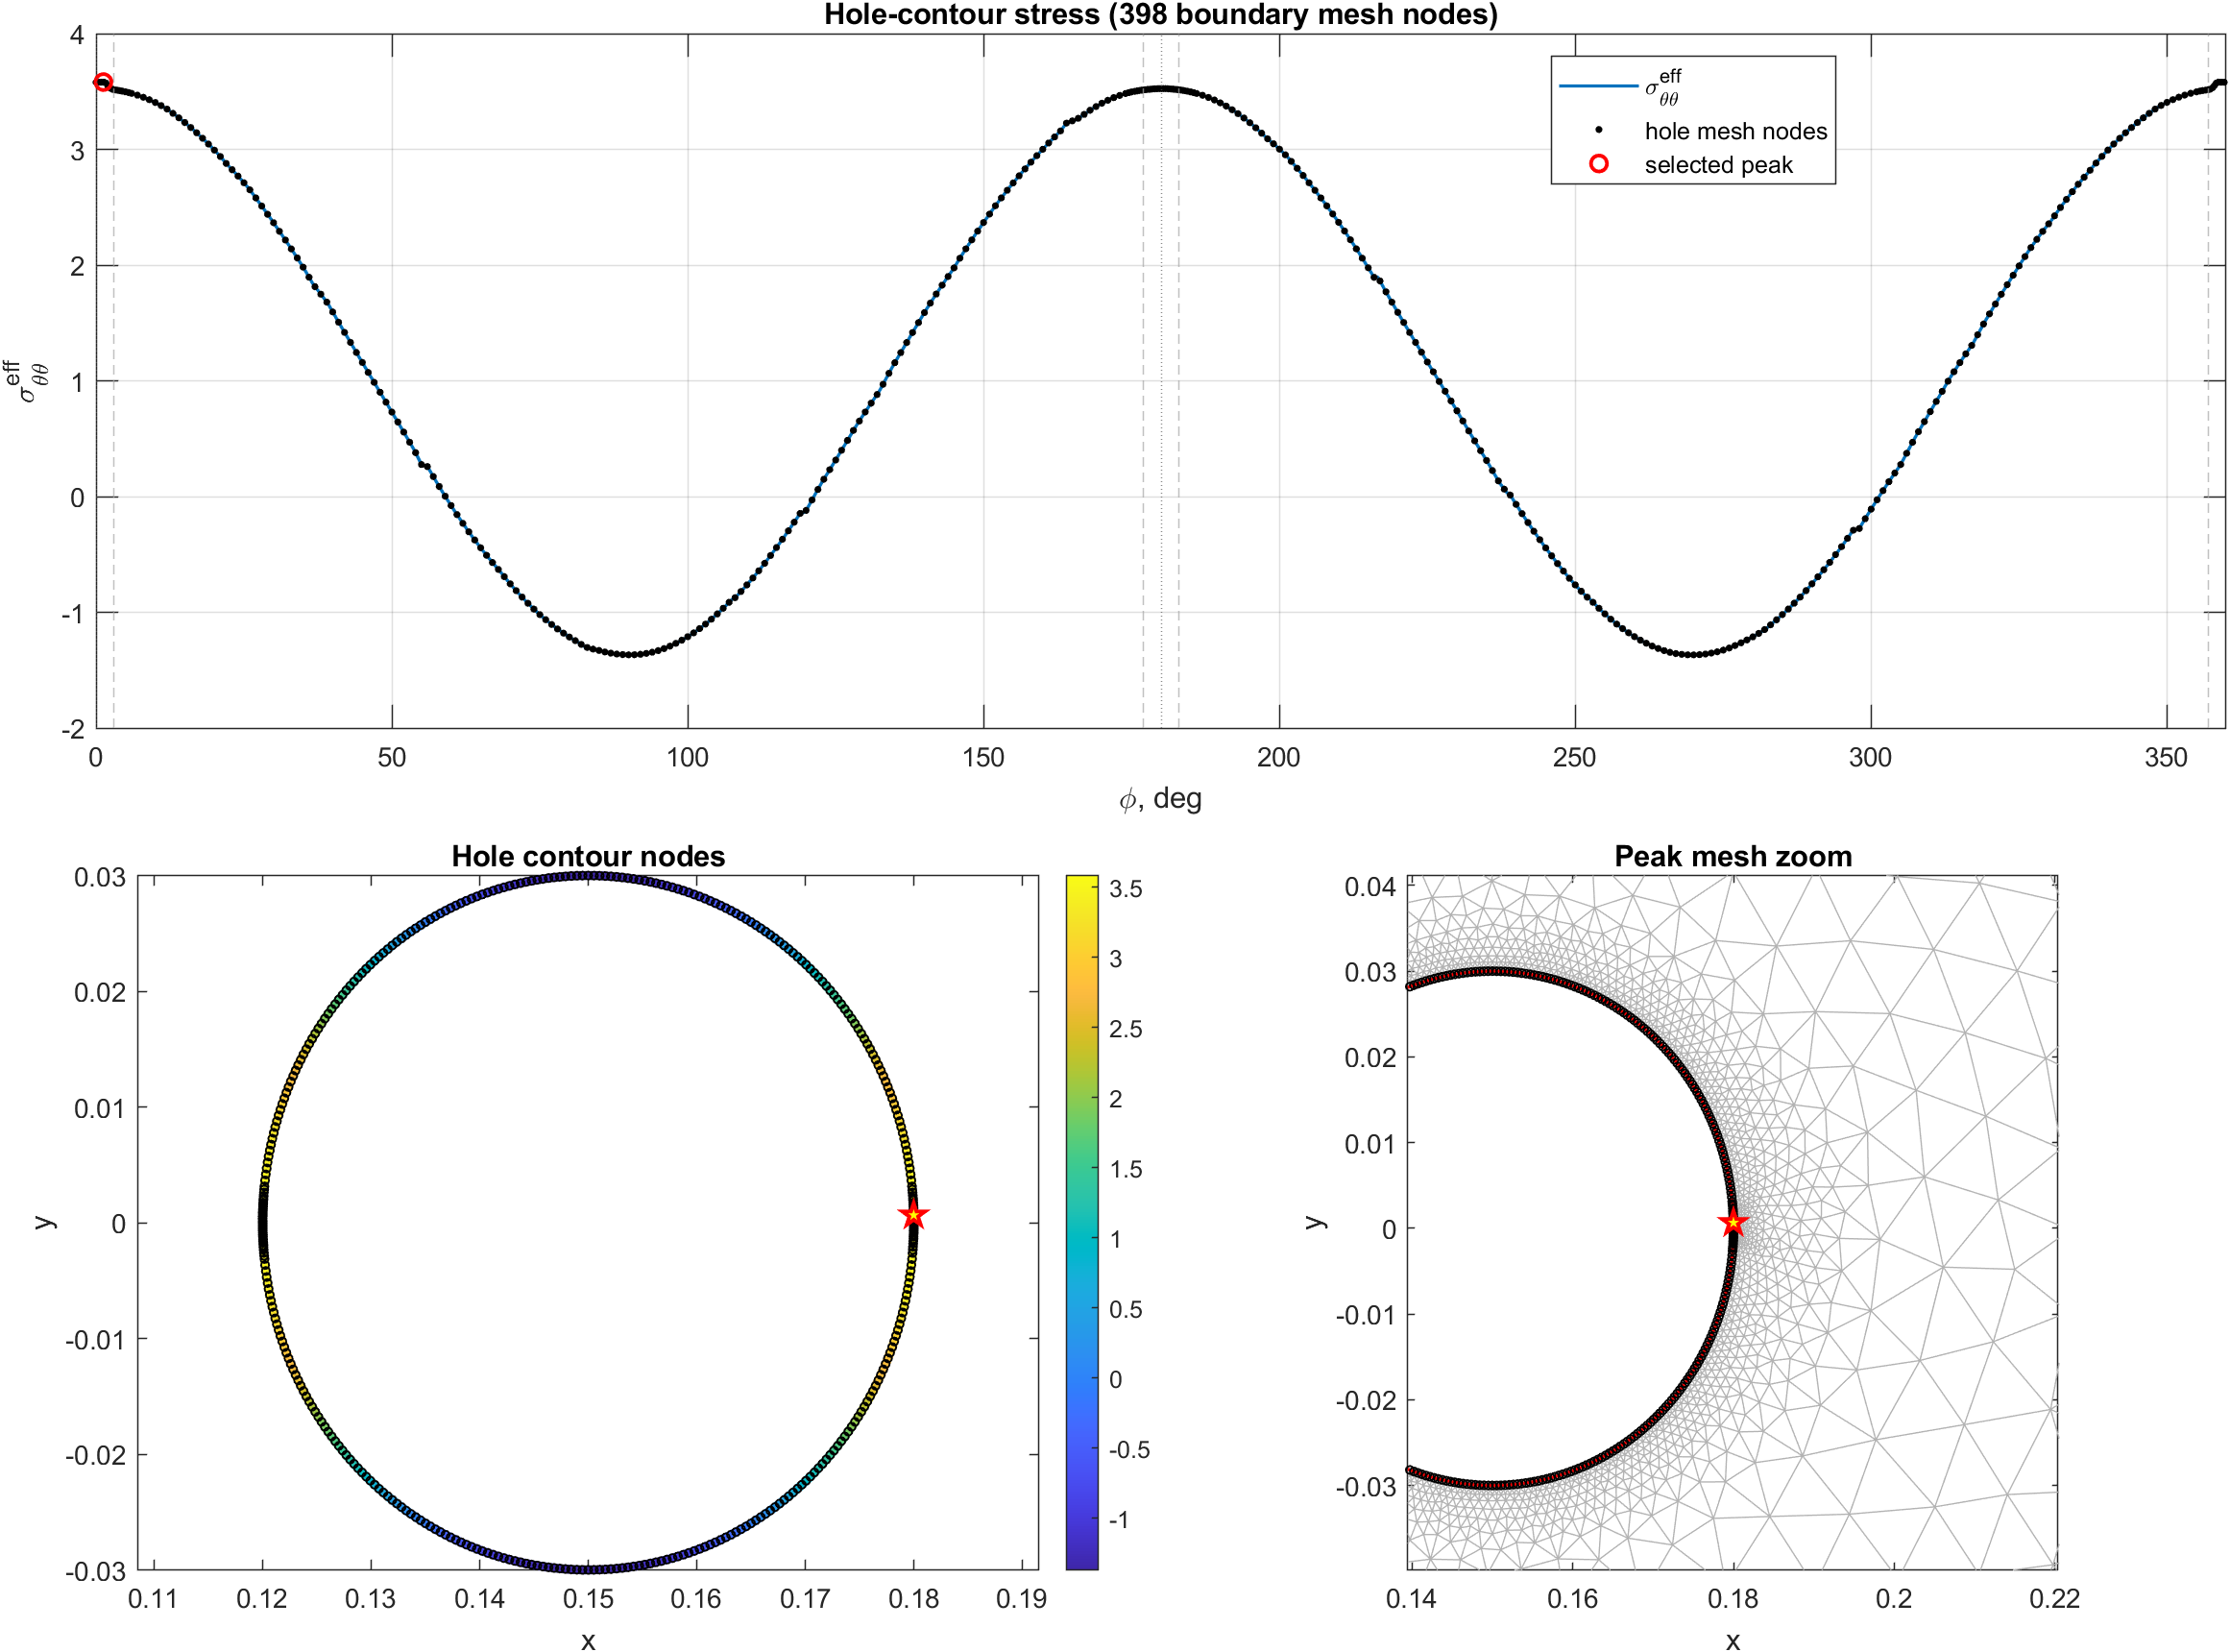

The file beside this chart, header and first rows:
phi_deg, x_boundary, y_boundary, x_query, y_query, sig_tt, sig_nn, sig_nt, sig_tt_eff
0, 0.18, 0, 0.1799, 0, 3.58, 0.001138, -0.006642, 3.58
0.25, 0.18, 0.0001309, 0.1799, 0.0001303, 3.581, 0.0009163, -0.006632, 3.581
0.5, 0.18, 0.0002618, 0.1799, 0.0002607, 3.581, 0.0005651, -0.006649, 3.581
0.75, 0.18, 0.0003927, 0.1799, 0.000391, 3.581, 8.33419596021326e-05, -0.006692, 3.581
1, 0.18, 0.0005236, 0.1799, 0.0005213, 3.582, -0.0005296, -0.006759, 3.582
1.25, 0.18, 0.0006544, 0.1799, 0.0006516, 3.582, -0.001274, -0.006848, 3.582
1.5, 0.18, 0.0007853, 0.1799, 0.0007819, 3.581, -0.002496, -0.001335, 3.581
1.75, 0.18, 0.0009162, 0.1799, 0.0009122, 3.57, -0.002977, 0.01519, 3.57
2, 0.18, 0.001047, 0.1799, 0.001042, 3.55, -0.0009337, 0.02929, 3.55
2.25, 0.18, 0.001178, 0.1798, 0.001173, 3.535, 0.009958, 0.02834, 3.535
2.5, 0.18, 0.001309, 0.1798, 0.001303, 3.527, 0.01516, 0.02534, 3.527
2.75, 0.18, 0.001439, 0.1798, 0.001433, 3.52, 0.01936, 0.02211, 3.52
3, 0.18, 0.00157, 0.1798, 0.001563, 3.516, 0.02161, 0.02008, 3.516
3.25, 0.18, 0.001701, 0.1798, 0.001693, 3.515, 0.0223, 0.01908, 3.515
3.5, 0.1799, 0.001831, 0.1798, 0.001823, 3.513, 0.02294, 0.01816, 3.513
3.75, 0.1799, 0.001962, 0.1798, 0.001954, 3.51, 0.02351, 0.01734, 3.51
4, 0.1799, 0.002093, 0.1798, 0.002084, 3.508, 0.02404, 0.01661, 3.508
4.25, 0.1799, 0.002223, 0.1798, 0.002214, 3.506, 0.02452, 0.01597, 3.506
4.5, 0.1799, 0.002354, 0.1798, 0.002344, 3.503, 0.02495, 0.01541, 3.503
4.75, 0.1799, 0.002484, 0.1798, 0.002473, 3.5, 0.02533, 0.01493, 3.5
5, 0.1799, 0.002615, 0.1798, 0.002603, 3.498, 0.02568, 0.01453, 3.498
5.25, 0.1799, 0.002745, 0.1797, 0.002733, 3.495, 0.02598, 0.0142, 3.495
5.5, 0.1799, 0.002875, 0.1797, 0.002863, 3.491, 0.02625, 0.01395, 3.491
5.75, 0.1798, 0.003006, 0.1797, 0.002993, 3.488, 0.02648, 0.01378, 3.488
6, 0.1798, 0.003136, 0.1797, 0.003122, 3.485, 0.02668, 0.01367, 3.485
6.25, 0.1798, 0.003266, 0.1797, 0.003252, 3.481, 0.02685, 0.01363, 3.481
6.5, 0.1798, 0.003396, 0.1797, 0.003381, 3.477, 0.027, 0.01365, 3.477
6.75, 0.1798, 0.003526, 0.1797, 0.003511, 3.473, 0.02711, 0.01374, 3.473
7, 0.1798, 0.003656, 0.1796, 0.00364, 3.469, 0.0272, 0.01388, 3.469
7.25, 0.1798, 0.003786, 0.1796, 0.003769, 3.465, 0.02727, 0.01408, 3.465
7.5, 0.1797, 0.003916, 0.1796, 0.003899, 3.46, 0.02733, 0.01433, 3.46
7.75, 0.1797, 0.004046, 0.1796, 0.004028, 3.456, 0.02736, 0.01464, 3.456
8, 0.1797, 0.004175, 0.1796, 0.004157, 3.451, 0.02737, 0.01499, 3.451
8.25, 0.1797, 0.004305, 0.1796, 0.004286, 3.446, 0.02737, 0.01539, 3.446
8.5, 0.1797, 0.004434, 0.1795, 0.004415, 3.441, 0.02736, 0.01583, 3.441
8.75, 0.1797, 0.004564, 0.1795, 0.004544, 3.435, 0.02734, 0.0163, 3.435
9, 0.1796, 0.004693, 0.1795, 0.004673, 3.43, 0.02731, 0.01682, 3.43
9.25, 0.1796, 0.004822, 0.1795, 0.004801, 3.424, 0.02727, 0.01737, 3.424
9.5, 0.1796, 0.004951, 0.1795, 0.00493, 3.418, 0.02722, 0.01794, 3.418
9.75, 0.1796, 0.00508, 0.1794, 0.005058, 3.412, 0.02717, 0.01855, 3.412
10, 0.1795, 0.005209, 0.1794, 0.005187, 3.406, 0.02711, 0.01918, 3.406
10.25, 0.1795, 0.005338, 0.1794, 0.005315, 3.399, 0.02705, 0.01983, 3.399
10.5, 0.1795, 0.005467, 0.1794, 0.005443, 3.393, 0.02699, 0.02049, 3.393
10.75, 0.1795, 0.005596, 0.1793, 0.005571, 3.386, 0.02693, 0.02117, 3.386
11, 0.1794, 0.005724, 0.1793, 0.005699, 3.379, 0.02687, 0.02187, 3.379
11.25, 0.1794, 0.005853, 0.1793, 0.005827, 3.372, 0.02681, 0.02257, 3.372
11.5, 0.1794, 0.005981, 0.1793, 0.005955, 3.364, 0.02675, 0.02327, 3.364
11.75, 0.1794, 0.006109, 0.1792, 0.006083, 3.357, 0.0267, 0.02398, 3.357
12, 0.1793, 0.006237, 0.1792, 0.00621, 3.349, 0.02673, 0.02446, 3.349
12.25, 0.1793, 0.006365, 0.1792, 0.006338, 3.34, 0.02713, 0.02387, 3.34
12.5, 0.1793, 0.006493, 0.1792, 0.006465, 3.33, 0.02748, 0.02333, 3.33
12.75, 0.1793, 0.006621, 0.1791, 0.006592, 3.321, 0.02779, 0.02284, 3.321
13, 0.1792, 0.006749, 0.1791, 0.006719, 3.312, 0.02807, 0.0224, 3.312
13.25, 0.1792, 0.006876, 0.1791, 0.006846, 3.302, 0.02832, 0.02201, 3.302
13.5, 0.1792, 0.007003, 0.179, 0.006973, 3.293, 0.02853, 0.02166, 3.293
13.75, 0.1791, 0.007131, 0.179, 0.007099, 3.283, 0.02867, 0.02144, 3.283
14, 0.1791, 0.007258, 0.179, 0.007226, 3.273, 0.02874, 0.02133, 3.273
14.25, 0.1791, 0.007385, 0.179, 0.007352, 3.263, 0.0288, 0.02123, 3.263
14.5, 0.179, 0.007511, 0.1789, 0.007479, 3.253, 0.02886, 0.02113, 3.253
14.75, 0.179, 0.007638, 0.1789, 0.007605, 3.243, 0.02893, 0.02104, 3.243
... 1,380 more rows
